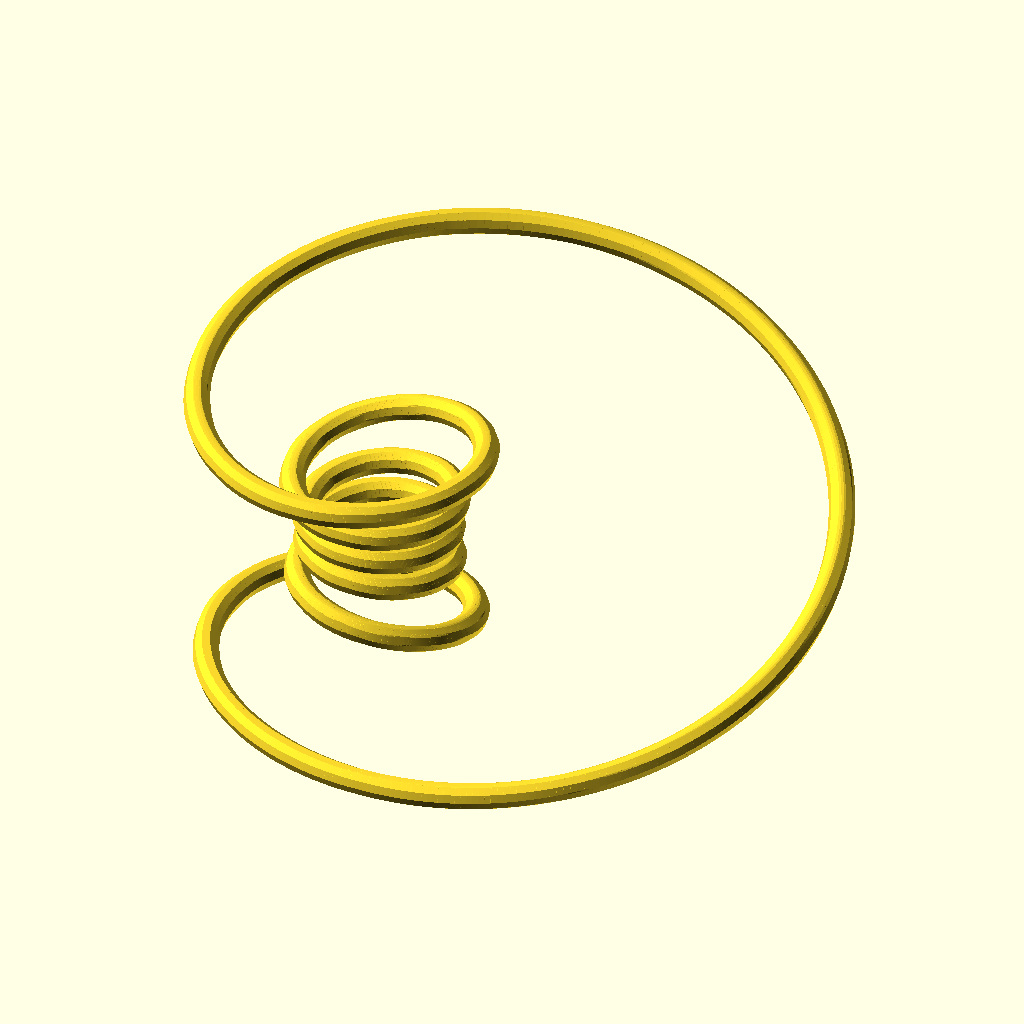
Cell 1: rendered with the file's own defaults.
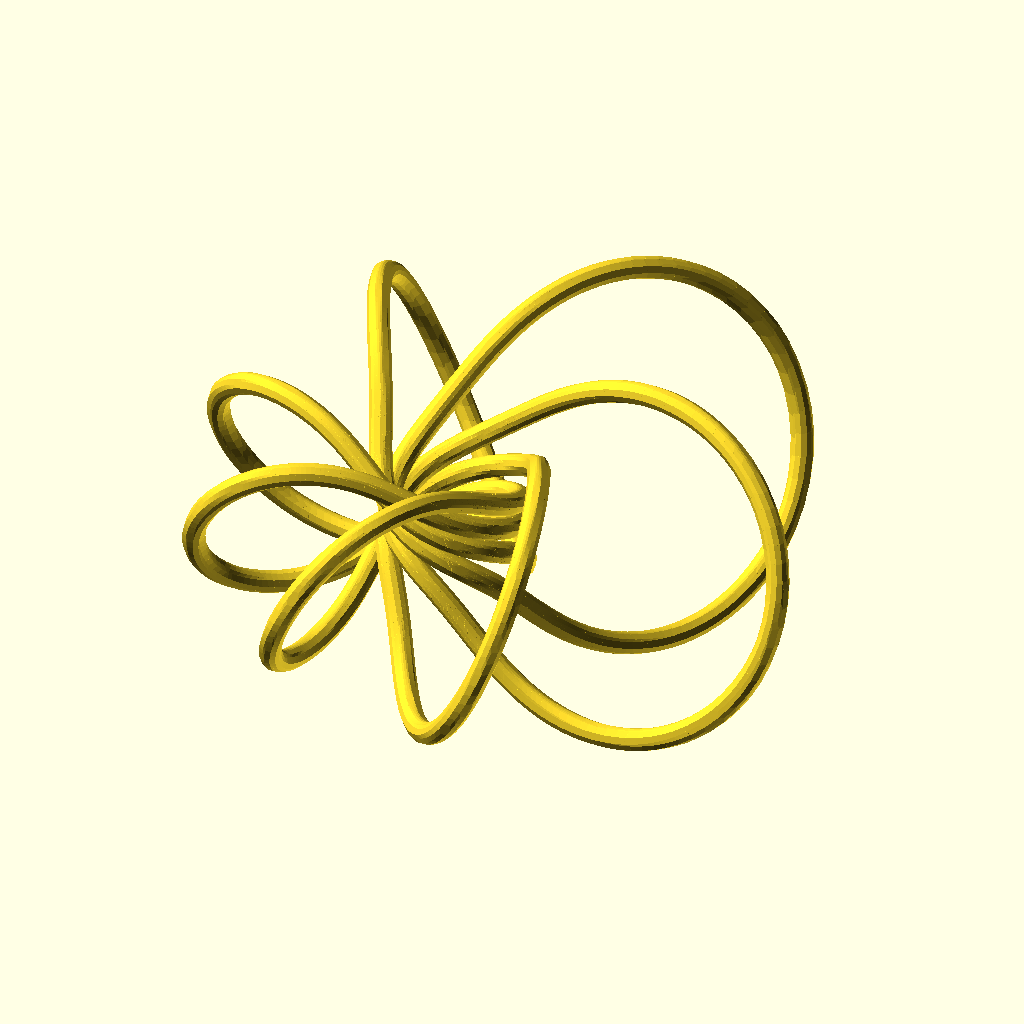
Cell 2 — windings set to 1, the other parameters unchanged.
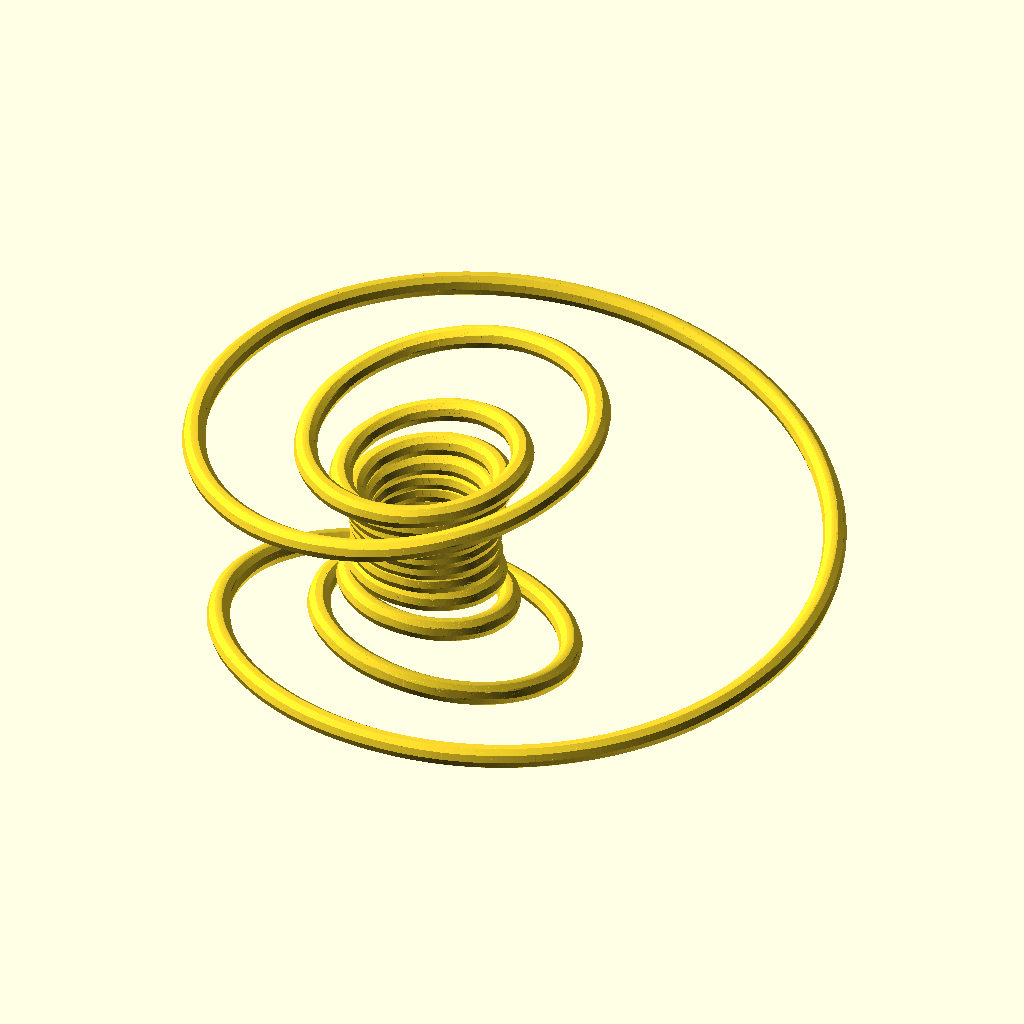
Cell 3 — revs set to 12, the other parameters unchanged.
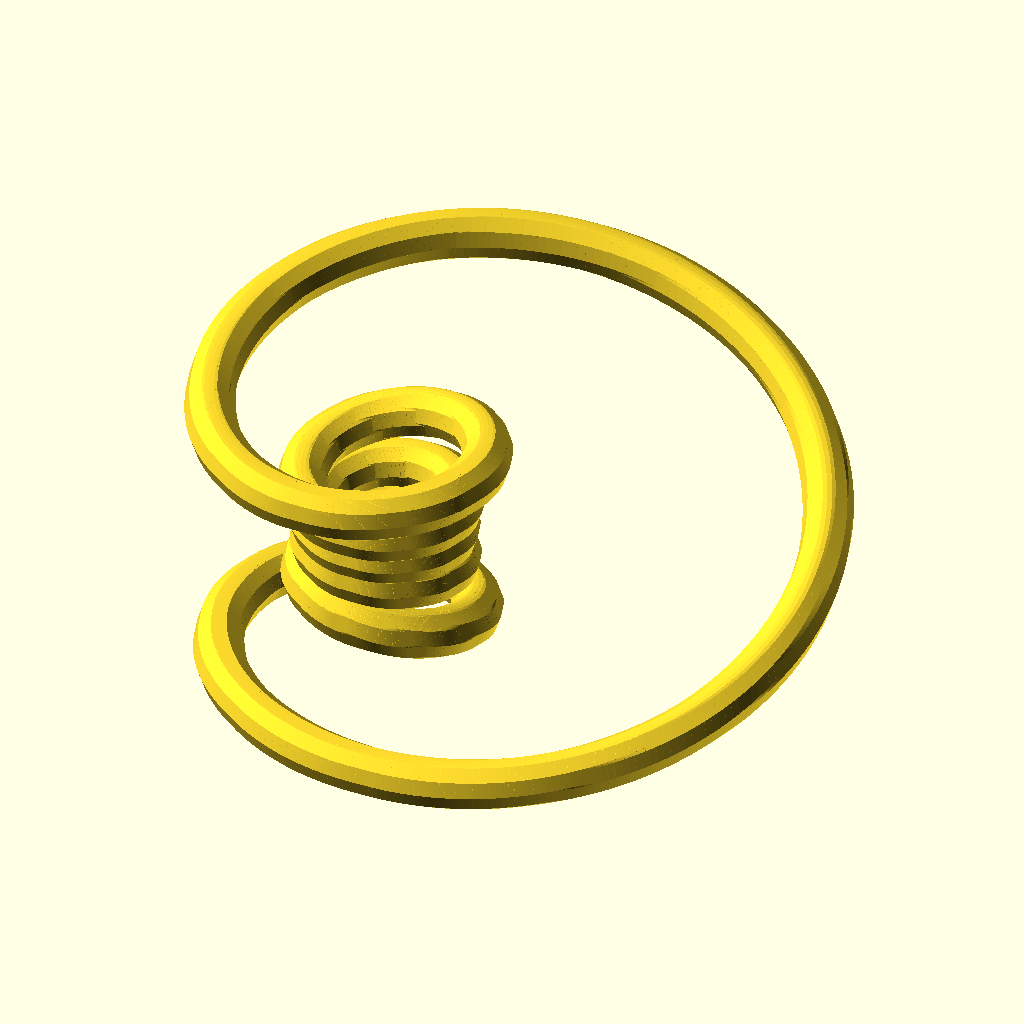
Cell 4 — fattness set to 4, the other parameters unchanged.
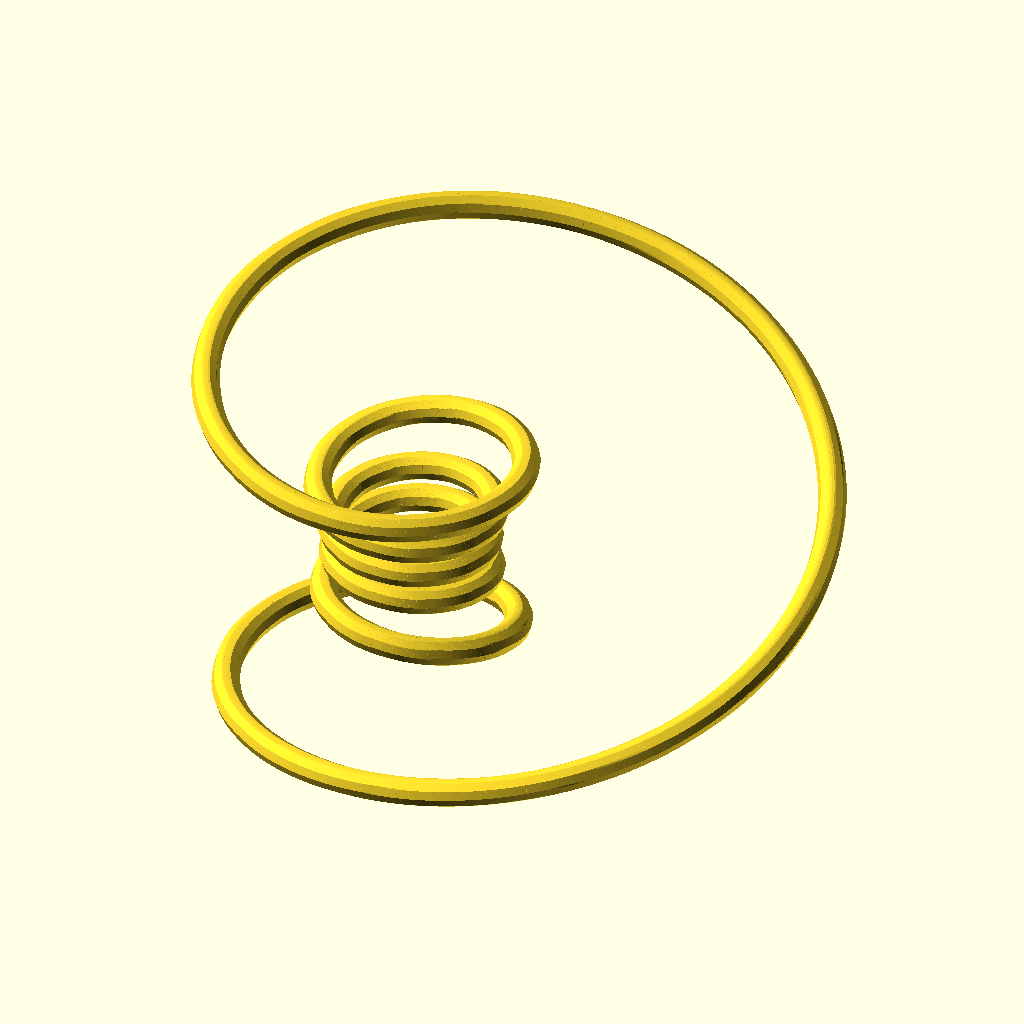
Cell 5: x0 = 0 (everything else at default).
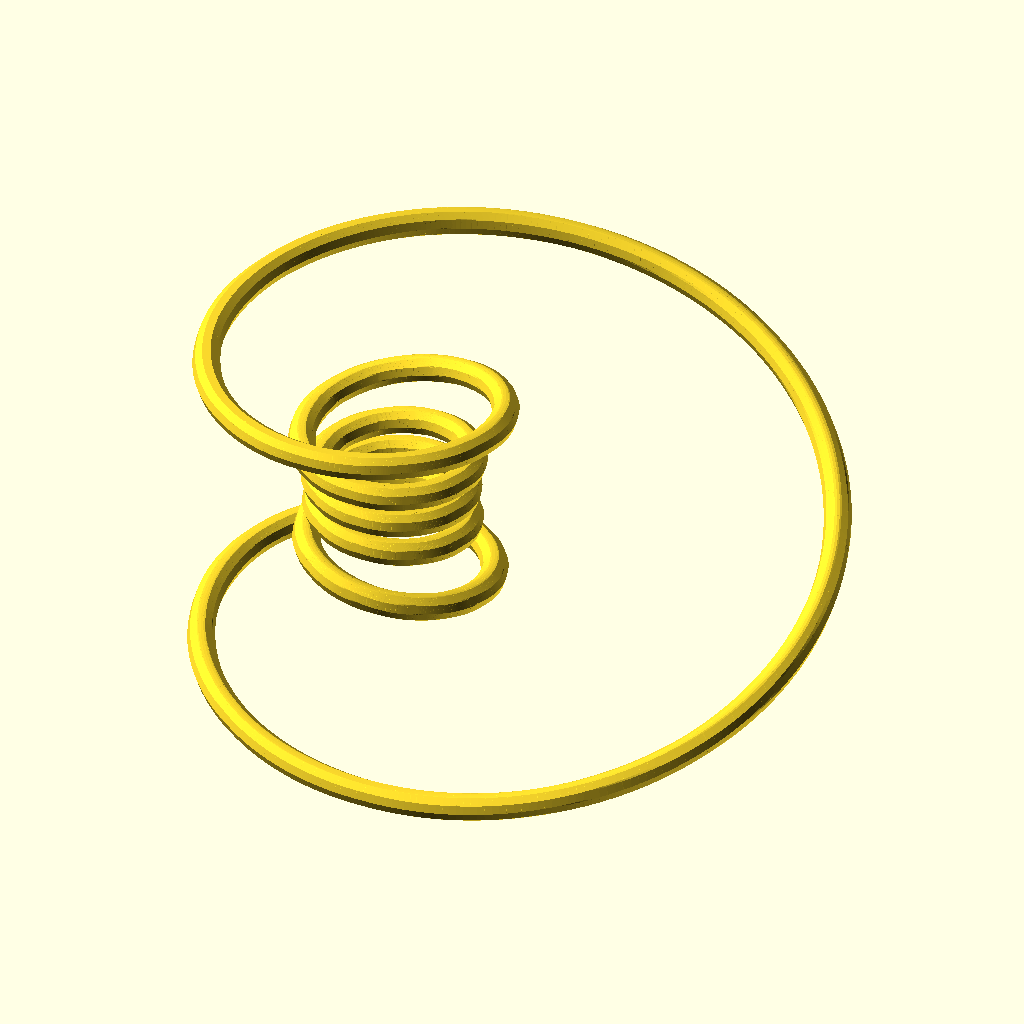
Cell 6: y0 = 0 (everything else at default).
The same orthographic view direction (rotation 55°, 0°, 25°; colour scheme Cornfield) for every cell, with the view re-fitted per cell, so scale and position can differ between cells.
OpenSCAD source file scadFiles/2058766/3232434.scad:






//number of windings around the donut

windings = 0; //[0:1]



//number of revolutions around the z axis

revs = 6; //[2:12]



//size of the spheres(fattness of the tubes)

fattness = 2; //[1:4]



//x coordinate of the inversion

x0 = .5; //[.5, 0]



//y coordinate of the inversion

y0 = .5; //[.5, 0]



//z coordinate of the inversion

z0 = .5; //[.5, 0]



//radius of the inversion

k = 4; //[3, 4]



//large radius

R = 9; //[9, 7]



//small radius

r = 6; //[6, 7]



//tube resolution

resolution = 10; //[10, 15]



//spiral direction

direction = 1; //[1, -1]



for(t=[0:360*revs])

{

	hull()

	{

		translate([x0 + k*k*(cos(t)*(R-r*cos(360+direction*(windings+1/revs)*t)) - x0)/(pow((cos(t)*(R-r*cos(360+direction*(windings+1/revs)*t)) - x0), 2)+pow((sin(t)*(R-r*cos(360+direction*(windings+1/revs)*t)) - y0), 2)+pow((r*sin(360+direction*(windings+1/revs)*t)-z0), 2)), 

				   y0 + k*k*(sin(t)*(R-r*cos(360+direction*(windings+1/revs)*t)) - y0)/(pow((cos(t)*(R-r*cos(360+direction*(windings+1/revs)*t)) - x0), 2)+pow((sin(t)*(R-r*cos(360+direction*(windings+1/revs)*t)) - y0), 2)+pow((r*sin(360+direction*(windings+1/revs)*t)-z0), 2)), 

				   z0 + k*k*(r*sin(360+direction*(windings+1/revs)*t) - z0)/(pow((cos(t)*(R-r*cos(360+direction*(windings+1/revs)*t)) - x0), 2)+pow((sin(t)*(R-r*cos(360+direction*(windings+1/revs)*t)) - y0), 2)+pow((r*sin(360+direction*(windings+1/revs)*t)-z0), 2))])

		{

			sphere($fn=resolution, .1*fattness, true);

		}

		translate([x0 + k*k*(cos(t+1)*(R-r*cos(360+direction*(windings+1/revs)*(t+1))) - x0)/(pow((cos(t+1)*(R-r*cos(360+direction*(windings+1/revs)*(t+1))) - x0), 2)+pow((sin(t+1)*(R-r*cos(360+direction*(windings+1/revs)*(t+1))) - y0), 2)+pow((r*sin(360+direction*(windings+1/revs)*(t+1))-z0), 2)), 

				   y0 + k*k*(sin(t+1)*(R-r*cos(360+direction*(windings+1/revs)*(t+1))) - y0)/(pow((cos(t+1)*(R-r*cos(360+direction*(windings+1/revs)*(t+1))) - x0), 2)+pow((sin(t+1)*(R-r*cos(360+direction*(windings+1/revs)*(t+1))) - y0), 2)+pow((r*sin(360+direction*(windings+1/revs)*(t+1))-z0), 2)), 

				   z0 + k*k*(r*sin(360+direction*(windings+1/revs)*(t+1)) - z0)/(pow((cos(t+1)*(R-r*cos(360+direction*(windings+1/revs)*(t+1))) - x0), 2)+pow((sin(t+1)*(R-r*cos(360+direction*(windings+1/revs)*(t+1))) - y0), 2)+pow((r*sin(360+direction*(windings+1/revs)*(t+1))-z0), 2))])

		{

			sphere($fn=resolution, .1*fattness, true);

		}		

	}

}
Customizer parameters (derived from the source; name, type, default, range or options):
windings: number, default 0, range 0 to 1
revs: number, default 6, range 2 to 12
fattness: number, default 2, range 1 to 4
x0: number, default 0.5, options 0.5, 0
y0: number, default 0.5, options 0.5, 0
z0: number, default 0.5, options 0.5, 0
k: number, default 4, options 3, 4
R: number, default 9, options 9, 7
r: number, default 6, options 6, 7
resolution: number, default 10, options 10, 15
direction: number, default 1, options 1, -1
